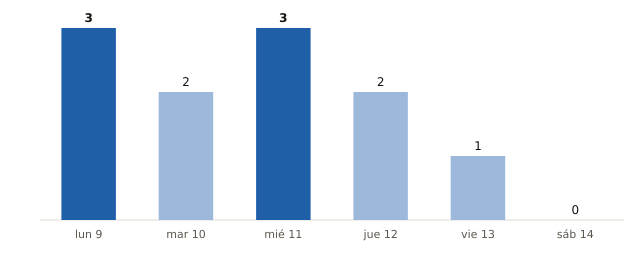

The data file committed next to this chart (first rows):
fecha, municipios_prob_90_o_mas
2026-11-09, 3
2026-11-10, 2
2026-11-11, 3
2026-11-12, 2
2026-11-13, 1
2026-11-14, 0
